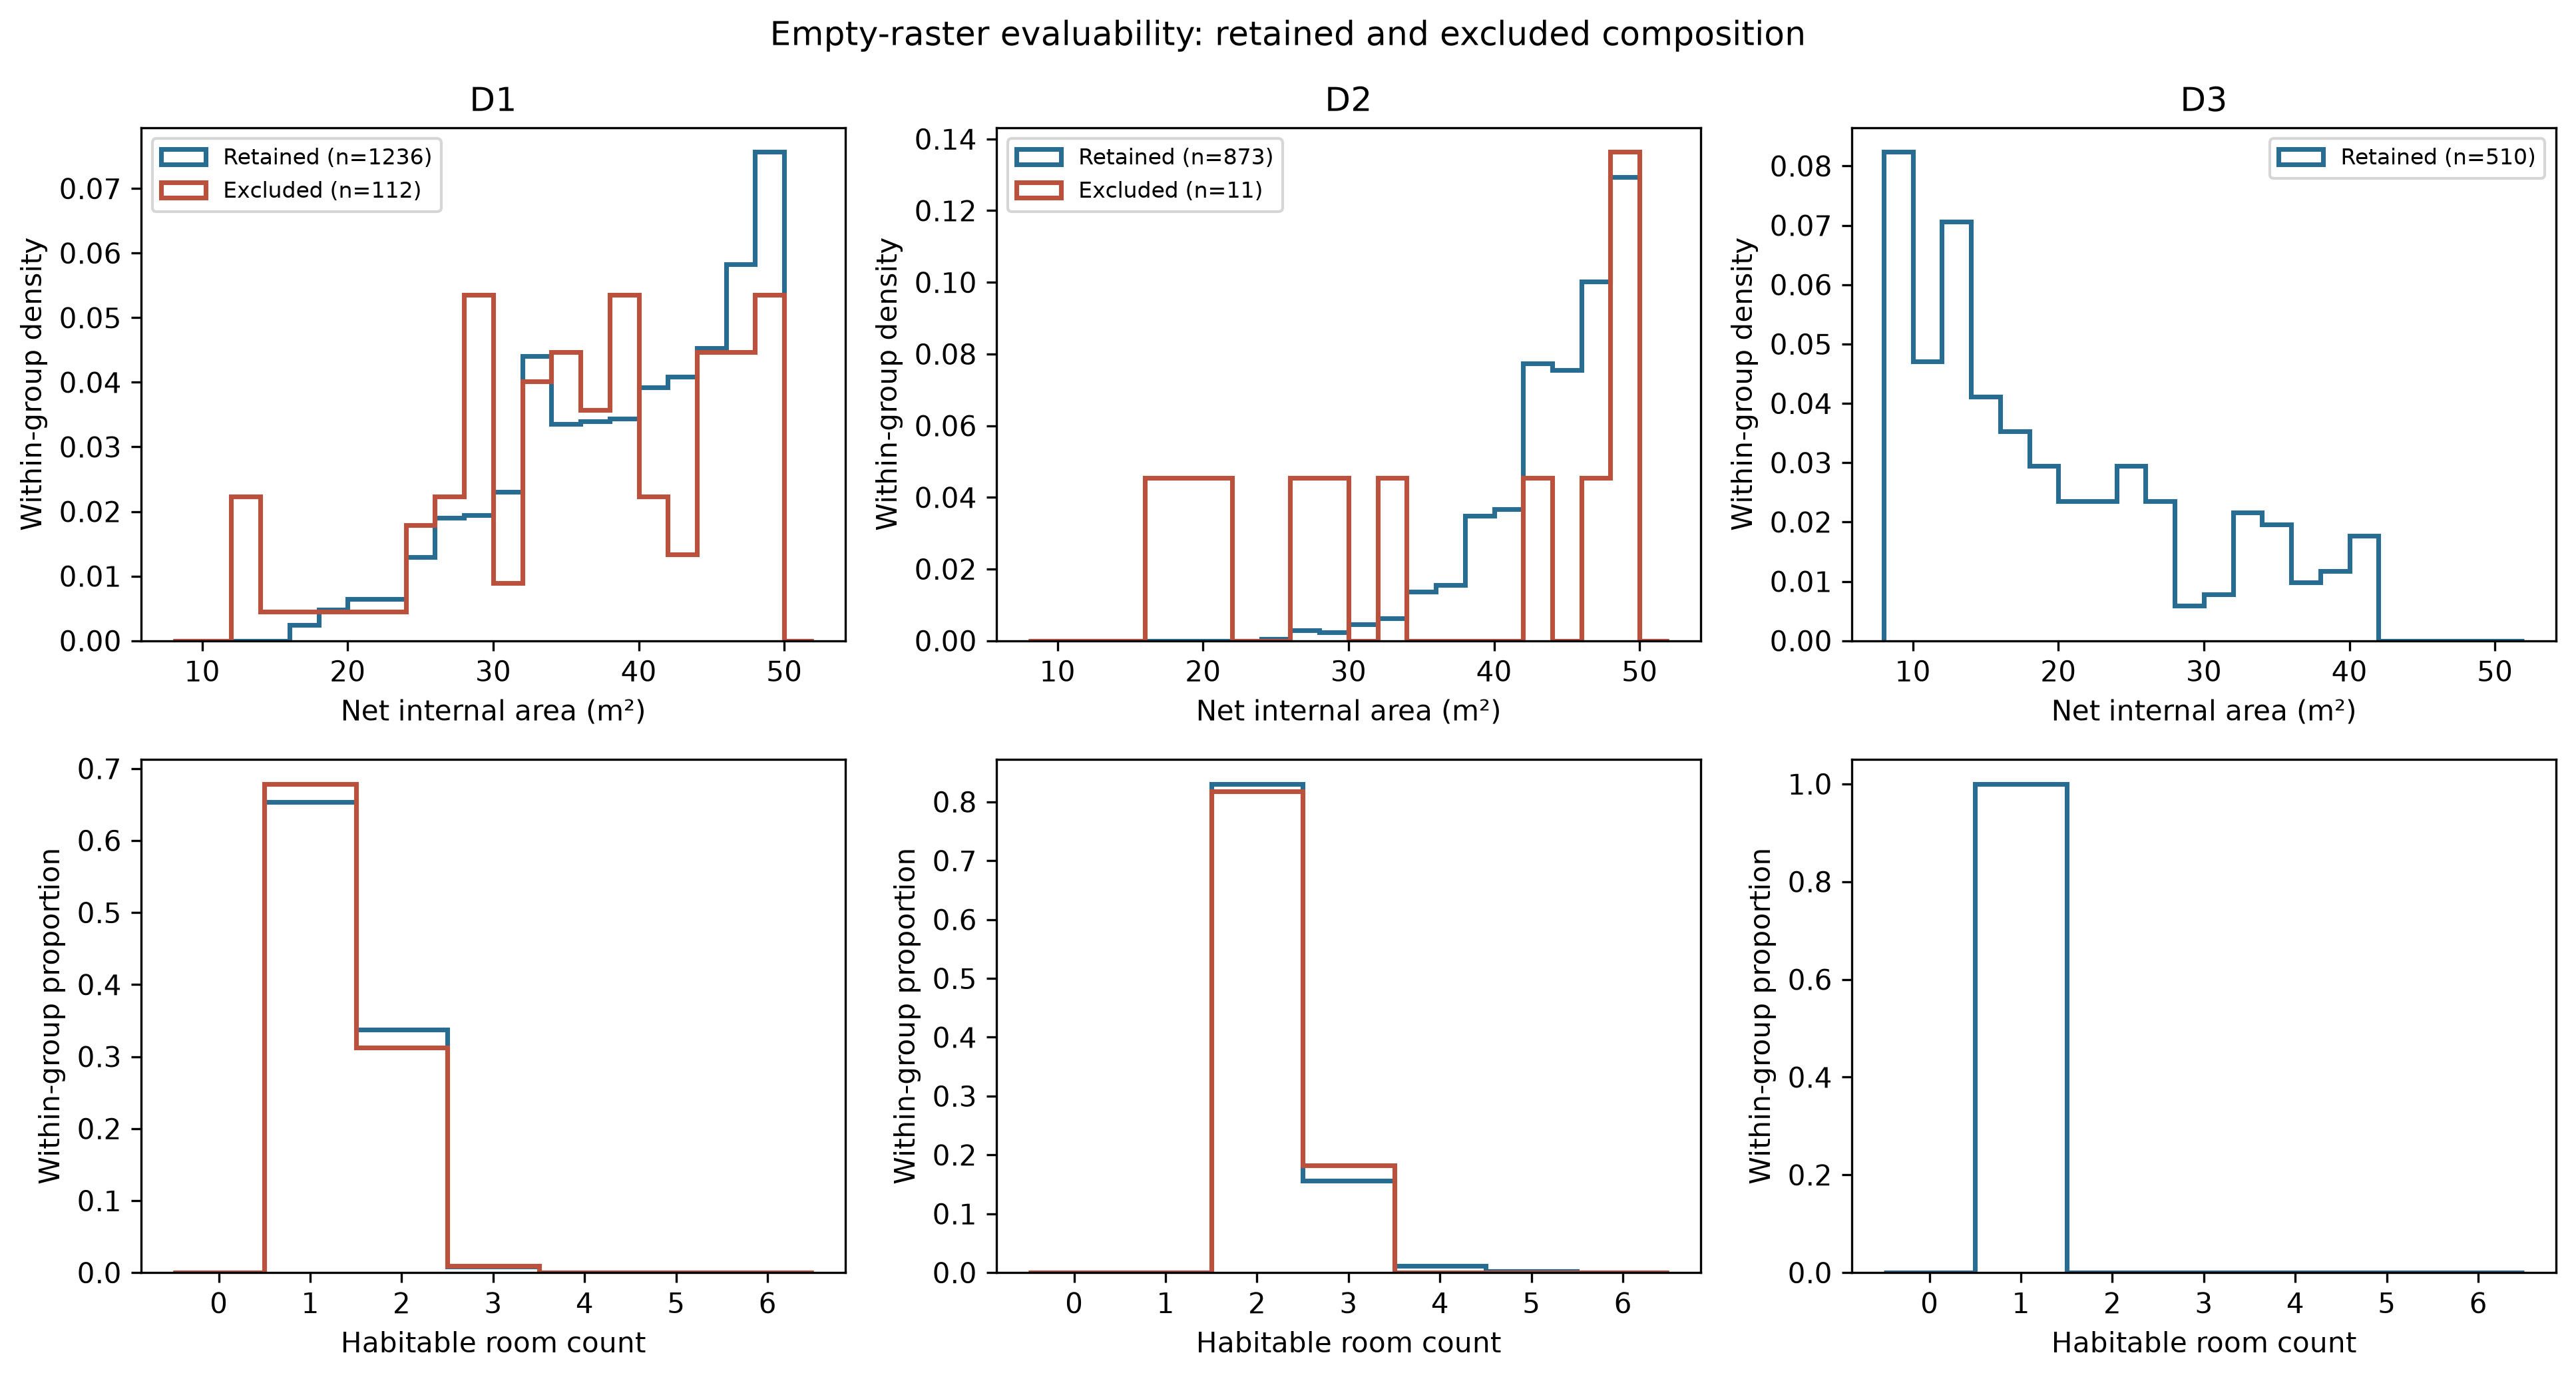

The table this chart was drawn from, first rows:
source, group, n_units, fraction_within_source, source_share_within_group, nia_m2_mean, nia_m2_median, nia_m2_q25, nia_m2_q75, nia_m2_min, nia_m2_max, n_rooms_mean, n_rooms_median, n_rooms_q25, n_rooms_q75, n_rooms_min, n_rooms_max
all, excluded, 123, 0.04486, 1.0, 36.07, 36.72, 29.1, 44.49, 12.32, 49.79, 1.407, 1.0, 1.0, 2.0, 1.0, 3.0
all, retained, 2619, 0.9551, 1.0, 37.14, 40.88, 31.63, 46.6, 8.0, 50, 1.563, 1.0, 1.0, 2.0, 1.0, 5.0
D1, excluded, 112, 0.08309, 0.9106, 36.19, 36.85, 29.44, 44.42, 12.32, 49.79, 1.33, 1.0, 1.0, 2.0, 1.0, 3.0
D1, retained, 1236, 0.9169, 0.4719, 39.29, 40.47, 33.55, 46.4, 16.75, 50, 1.355, 1.0, 1.0, 2.0, 1.0, 3.0
D2, excluded, 11, 0.01244, 0.08943, 34.83, 32.02, 24.26, 47.32, 17.92, 49.77, 2.182, 2.0, 2.0, 2.0, 2.0, 3.0
D2, retained, 873, 0.9876, 0.3333, 44.49, 45.48, 42.34, 48.04, 25.56, 49.96, 2.186, 2.0, 2.0, 2.0, 2.0, 5.0
D3, retained, 510, 1.0, 0.1947, 19.35, 16, 12, 25, 8.0, 40, 1.0, 1.0, 1.0, 1.0, 1.0, 1.0
